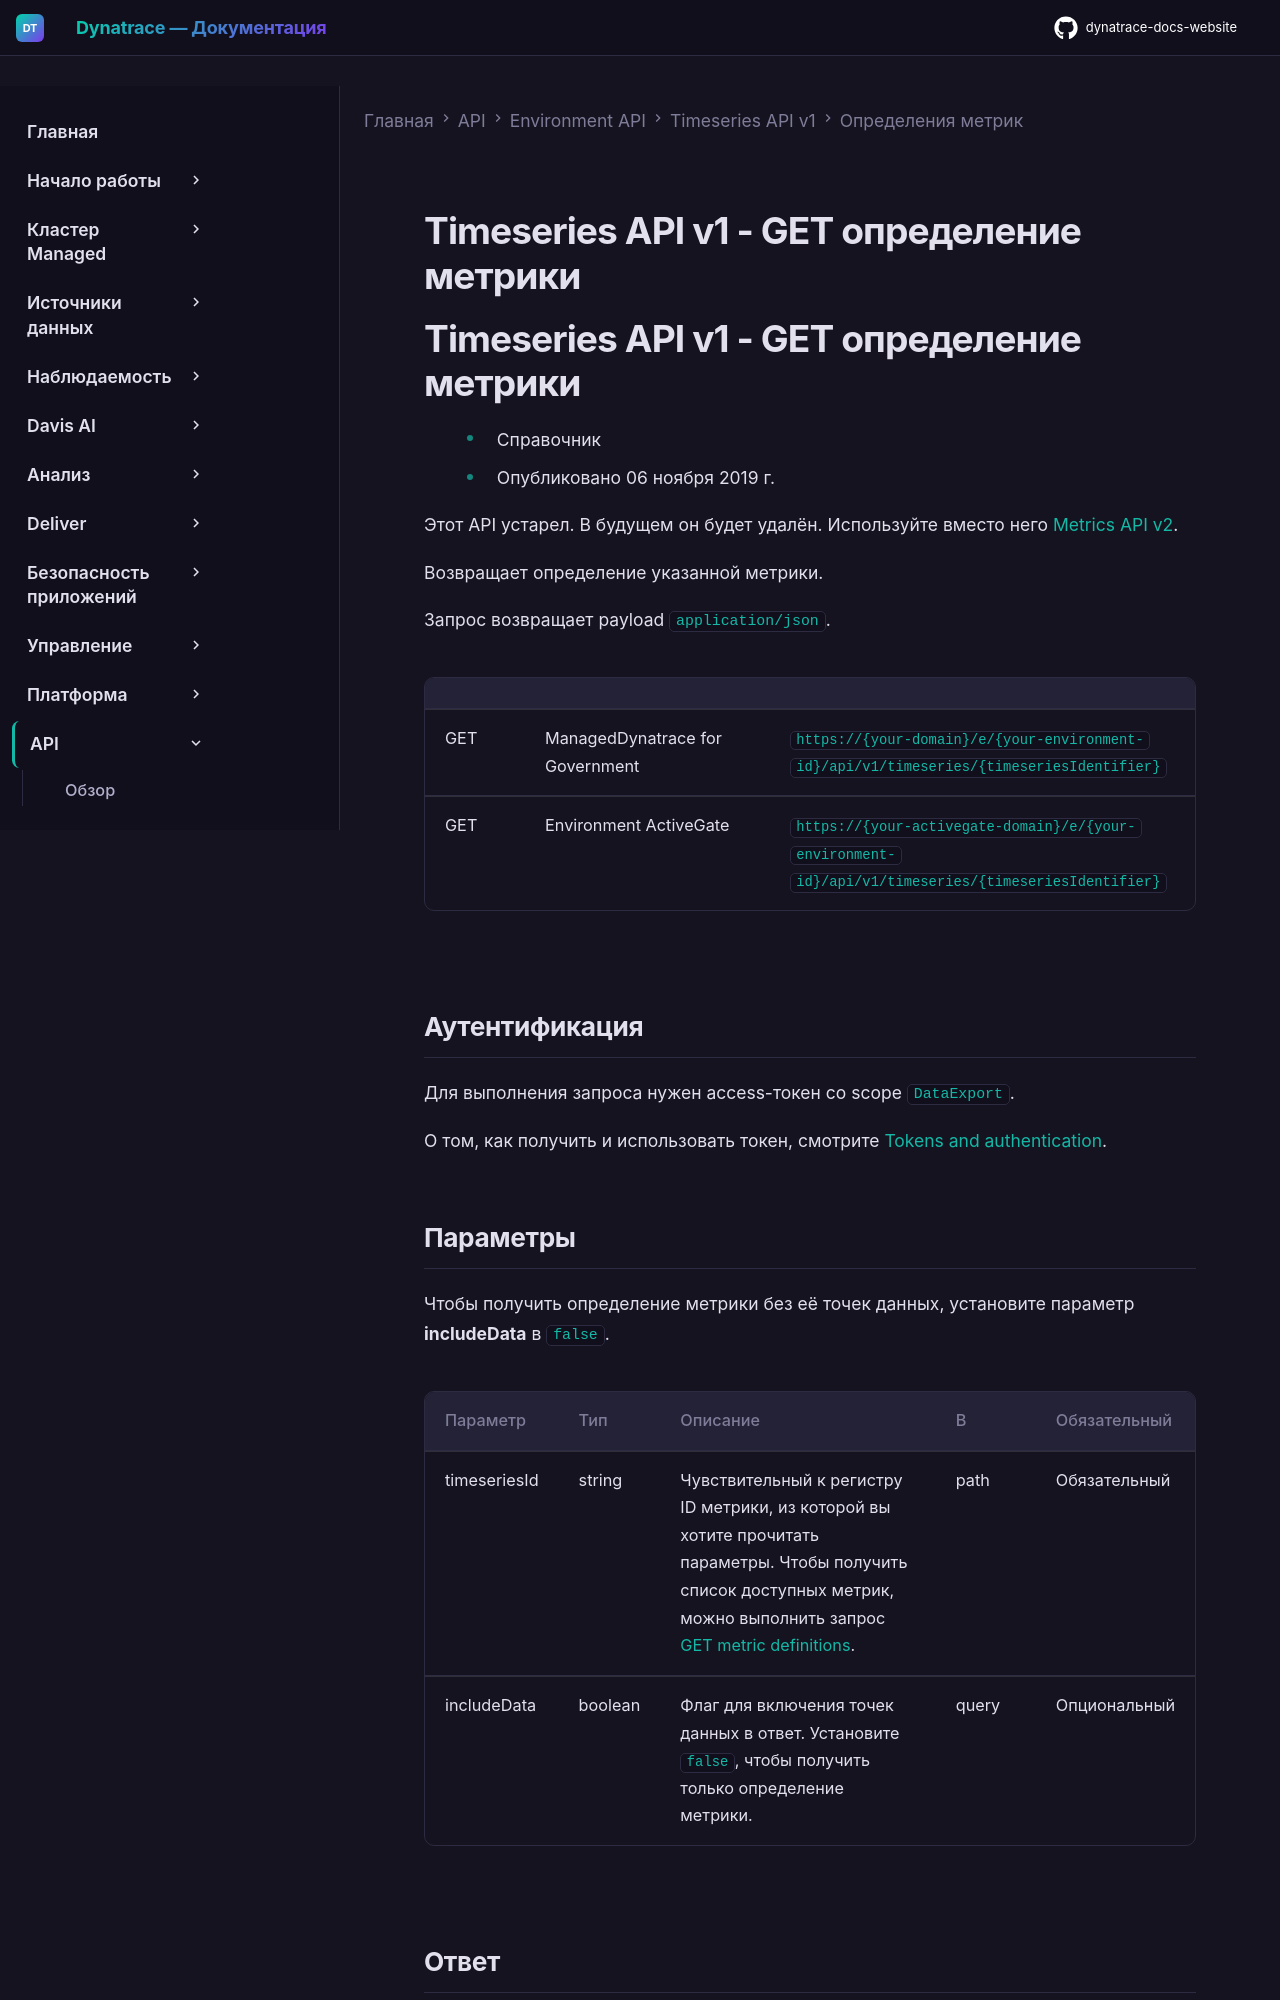

repository: Yerkebulan-Ardabayev/dynatrace-docs-website · page: managed-ru/dynatrace-api/environment-api/metric-v1/metric-definitions/get-definition/index.html · generator: mkdocs

---
title: Timeseries API v1 - GET определение метрики
source: https://docs.dynatrace.com/managed/dynatrace-api/environment-api/metric-v1/metric-definitions/get-definition
scraped: 2026-05-12T11:58:36.185674
---

# Timeseries API v1 - GET определение метрики

# Timeseries API v1 - GET определение метрики

* Справочник
* Опубликовано 06 ноября 2019 г.

Этот API устарел. В будущем он будет удалён. Используйте вместо него [Metrics API v2](/managed/dynatrace-api/environment-api/metric-v2 "Получение информации о метриках через Metrics v2 API.").

Возвращает определение указанной метрики.

Запрос возвращает payload `application/json`.

|  |  |  |
| --- | --- | --- |
| GET | ManagedDynatrace for Government | `https://{your-domain}/e/{your-environment-id}/api/v1/timeseries/{timeseriesIdentifier}` |
| GET | Environment ActiveGate | `https://{your-activegate-domain}/e/{your-environment-id}/api/v1/timeseries/{timeseriesIdentifier}` |

## Аутентификация

Для выполнения запроса нужен access-токен со scope `DataExport`.

О том, как получить и использовать токен, смотрите [Tokens and authentication](/managed/discover-dynatrace/references/dynatrace-api/basics/dynatrace-api-authentication).
